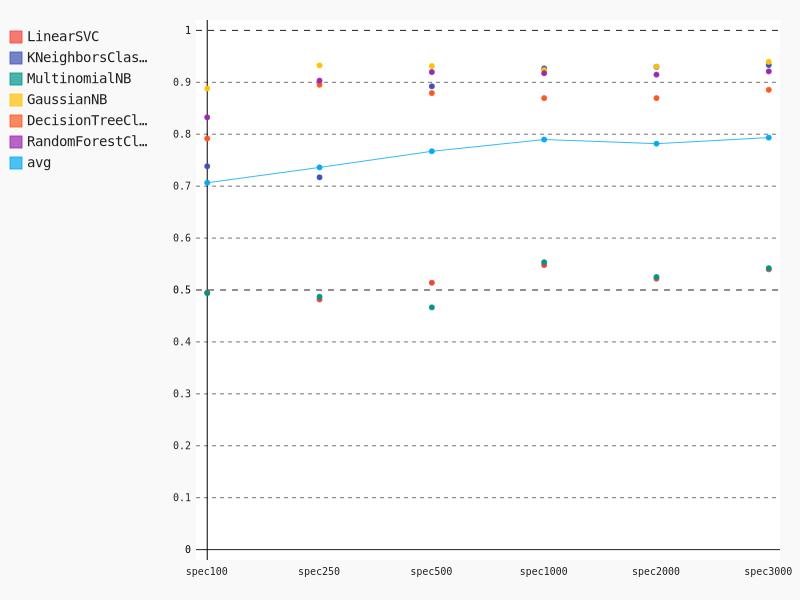

Data behind this chart, as committed beside it:
, spec100, spec250, spec500, spec1000, spec2000, spec3000
LinearSVC, 0.495, 0.4818, 0.514, 0.548, 0.5218, 0.5398
KNeighborsClassifier, 0.7383, 0.717, 0.8923, 0.9268, 0.9297, 0.9333
MultinomialNB, 0.494, 0.487, 0.4665, 0.5535, 0.525, 0.542
GaussianNB, 0.888, 0.9325, 0.9312, 0.9235, 0.9302, 0.9395
DecisionTreeClassifier, 0.7917, 0.8952, 0.8793, 0.8695, 0.8695, 0.8855
RandomForestClassifier, 0.8325, 0.9033, 0.9197, 0.9175, 0.9147, 0.921
avg, 0.7066, 0.7361, 0.7672, 0.7898, 0.7818, 0.7935
